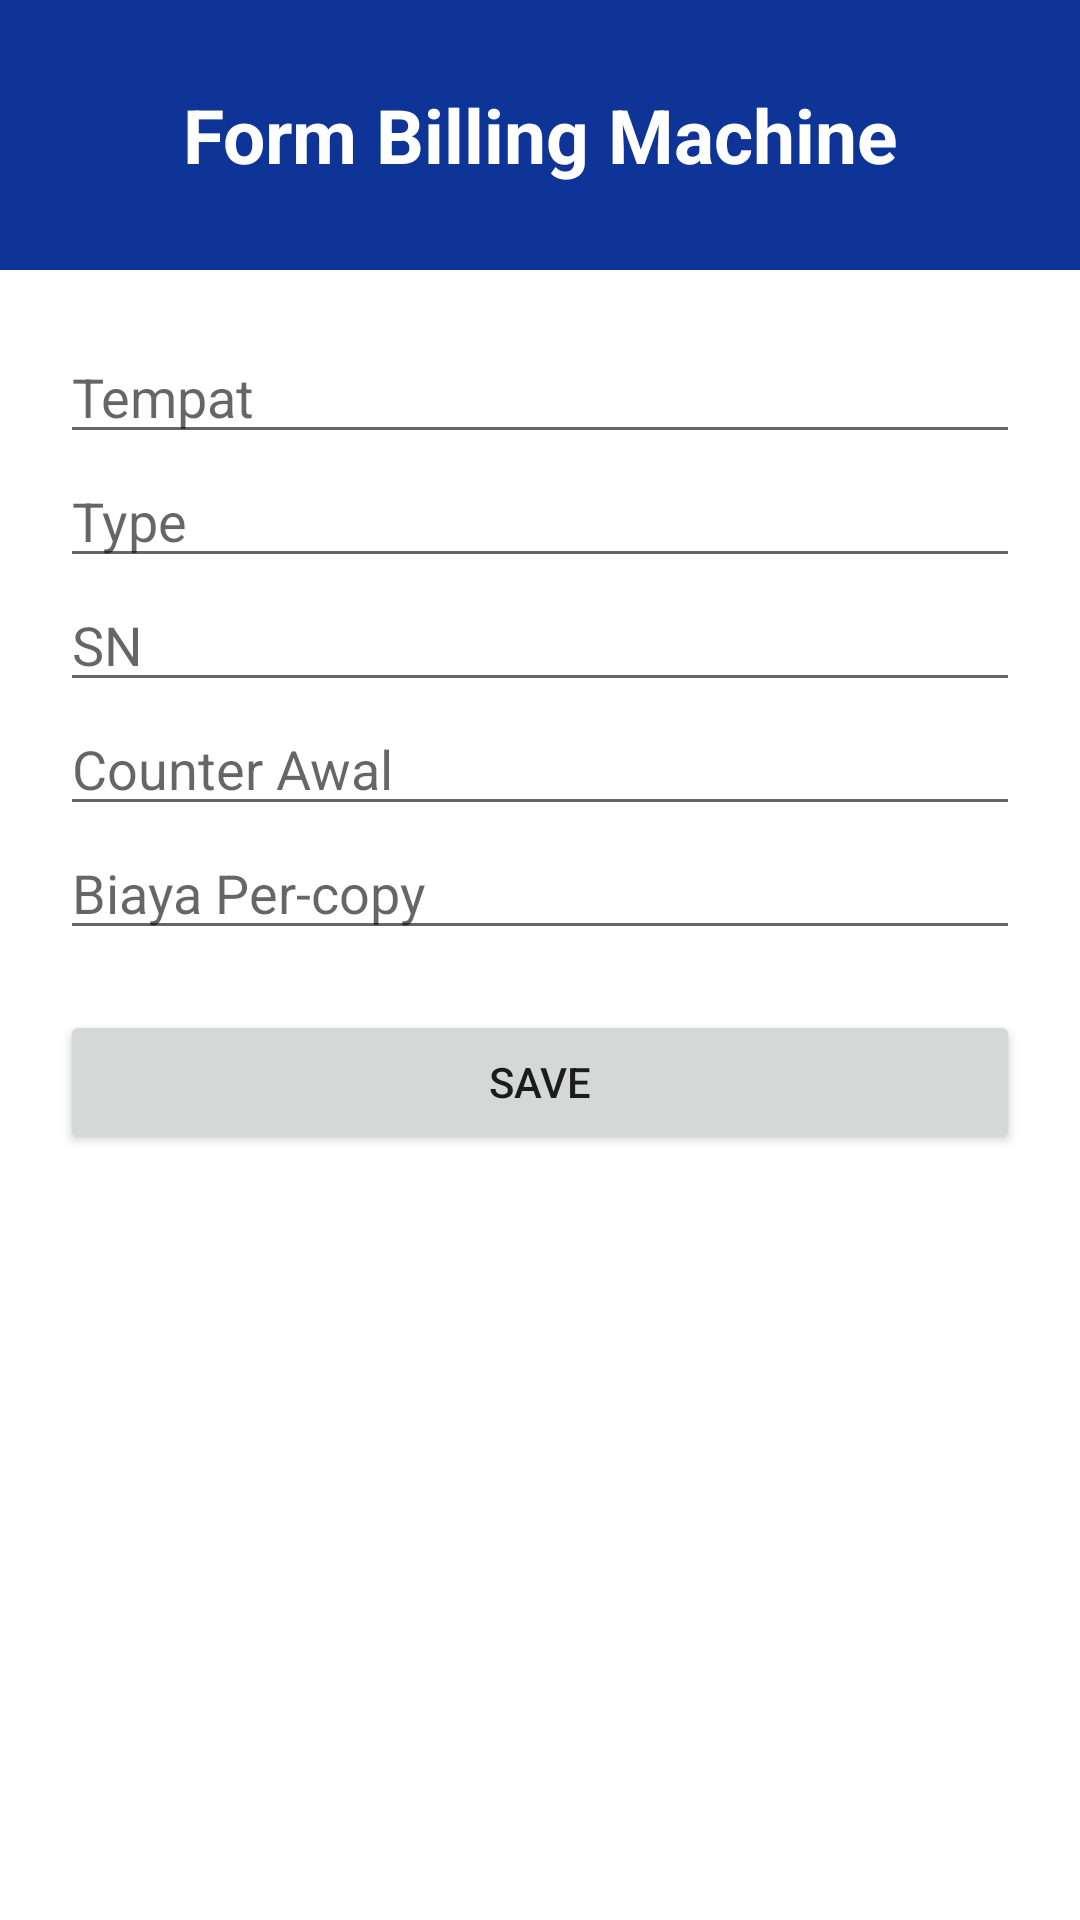

Write the Android layout XML for this screen, with the resource values it uses.
<!-- AndroidManifest.xml: application theme Theme.DasInventory -->
<!-- res/layout/activity_form_billing.xml -->
<?xml version="1.0" encoding="utf-8"?>
<LinearLayout xmlns:android="http://schemas.android.com/apk/res/android"
    xmlns:app="http://schemas.android.com/apk/res-auto"
    xmlns:tools="http://schemas.android.com/tools"
    android:orientation="vertical"
    android:layout_width="match_parent"
    android:layout_height="match_parent"
    android:minWidth="1000dp"
    android:minHeight="450dp"
    >
    <LinearLayout
        android:layout_width="match_parent"
        android:layout_height="90dp"
        android:background="#0f3498">
        <TextView
            android:layout_height="match_parent"
            android:layout_width="match_parent"
            android:gravity="center"
            android:textSize="25sp"
            android:text="Form Billing Machine"
            android:textStyle="bold"
            android:textColor="@color/white"
            />
    </LinearLayout>
    <LinearLayout
        android:layout_width="match_parent"
        android:layout_height="wrap_content"
        android:orientation="vertical"
        android:padding="20dp">
        <EditText
            android:id="@+id/et_tempatBil"
            android:layout_width="match_parent"
            android:layout_height="wrap_content"
            android:hint="Tempat "
            android:inputType="textCapSentences"/>
        <EditText
            android:id="@+id/et_typeBil"
            android:layout_width="match_parent"
            android:layout_height="wrap_content"
            android:hint="Type "
            android:inputType="number"/>
        <EditText
            android:id="@+id/et_snBil"
            android:layout_width="match_parent"
            android:layout_height="wrap_content"
            android:hint="SN"
            android:inputType="number"/>
        <EditText
            android:id="@+id/et_counterAwalBil"
            android:layout_width="match_parent"
            android:layout_height="wrap_content"
            android:hint="Counter Awal"
            android:inputType="number"/>
        <EditText
            android:id="@+id/et_biayaBil"
            android:layout_width="match_parent"
            android:layout_height="wrap_content"
            android:hint="Biaya Per-copy"
            android:inputType="number"/>
        <Button
            android:id="@+id/btn_saveBil"
            android:layout_width="match_parent"
            android:layout_height="wrap_content"
            android:layout_marginTop="20dp"
            android:text="Save"/>



    </LinearLayout>
</LinearLayout>
<!-- resources referenced by this layout -->
<resources>
  <style name="Theme.DasInventory" parent="Theme.MaterialComponents.DayNight.NoActionBar">
          
          <item name="colorPrimary">@color/purple_500</item>
          <item name="colorPrimaryVariant">@color/purple_700</item>
          <item name="colorOnPrimary">@color/white</item>
          
          <item name="colorSecondary">@color/teal_200</item>
          <item name="colorSecondaryVariant">@color/teal_700</item>
          <item name="colorOnSecondary">@color/black</item>
          
          <item name="android:statusBarColor" tools:targetApi="l">?attr/colorPrimaryVariant</item>
          
      </style>
  <!-- not gathered from this repository: default colours our renderer supplied (Android Studio template values) -->
  <color name="purple_500">#FF6200EE</color>
  <color name="purple_700">#FF3700B3</color>
  <color name="teal_200">#FF03DAC5</color>
  <color name="teal_700">#FF018786</color>
  <color name="black">#FF000000</color>
  <color name="white">#FFFFFFFF</color>
</resources>
